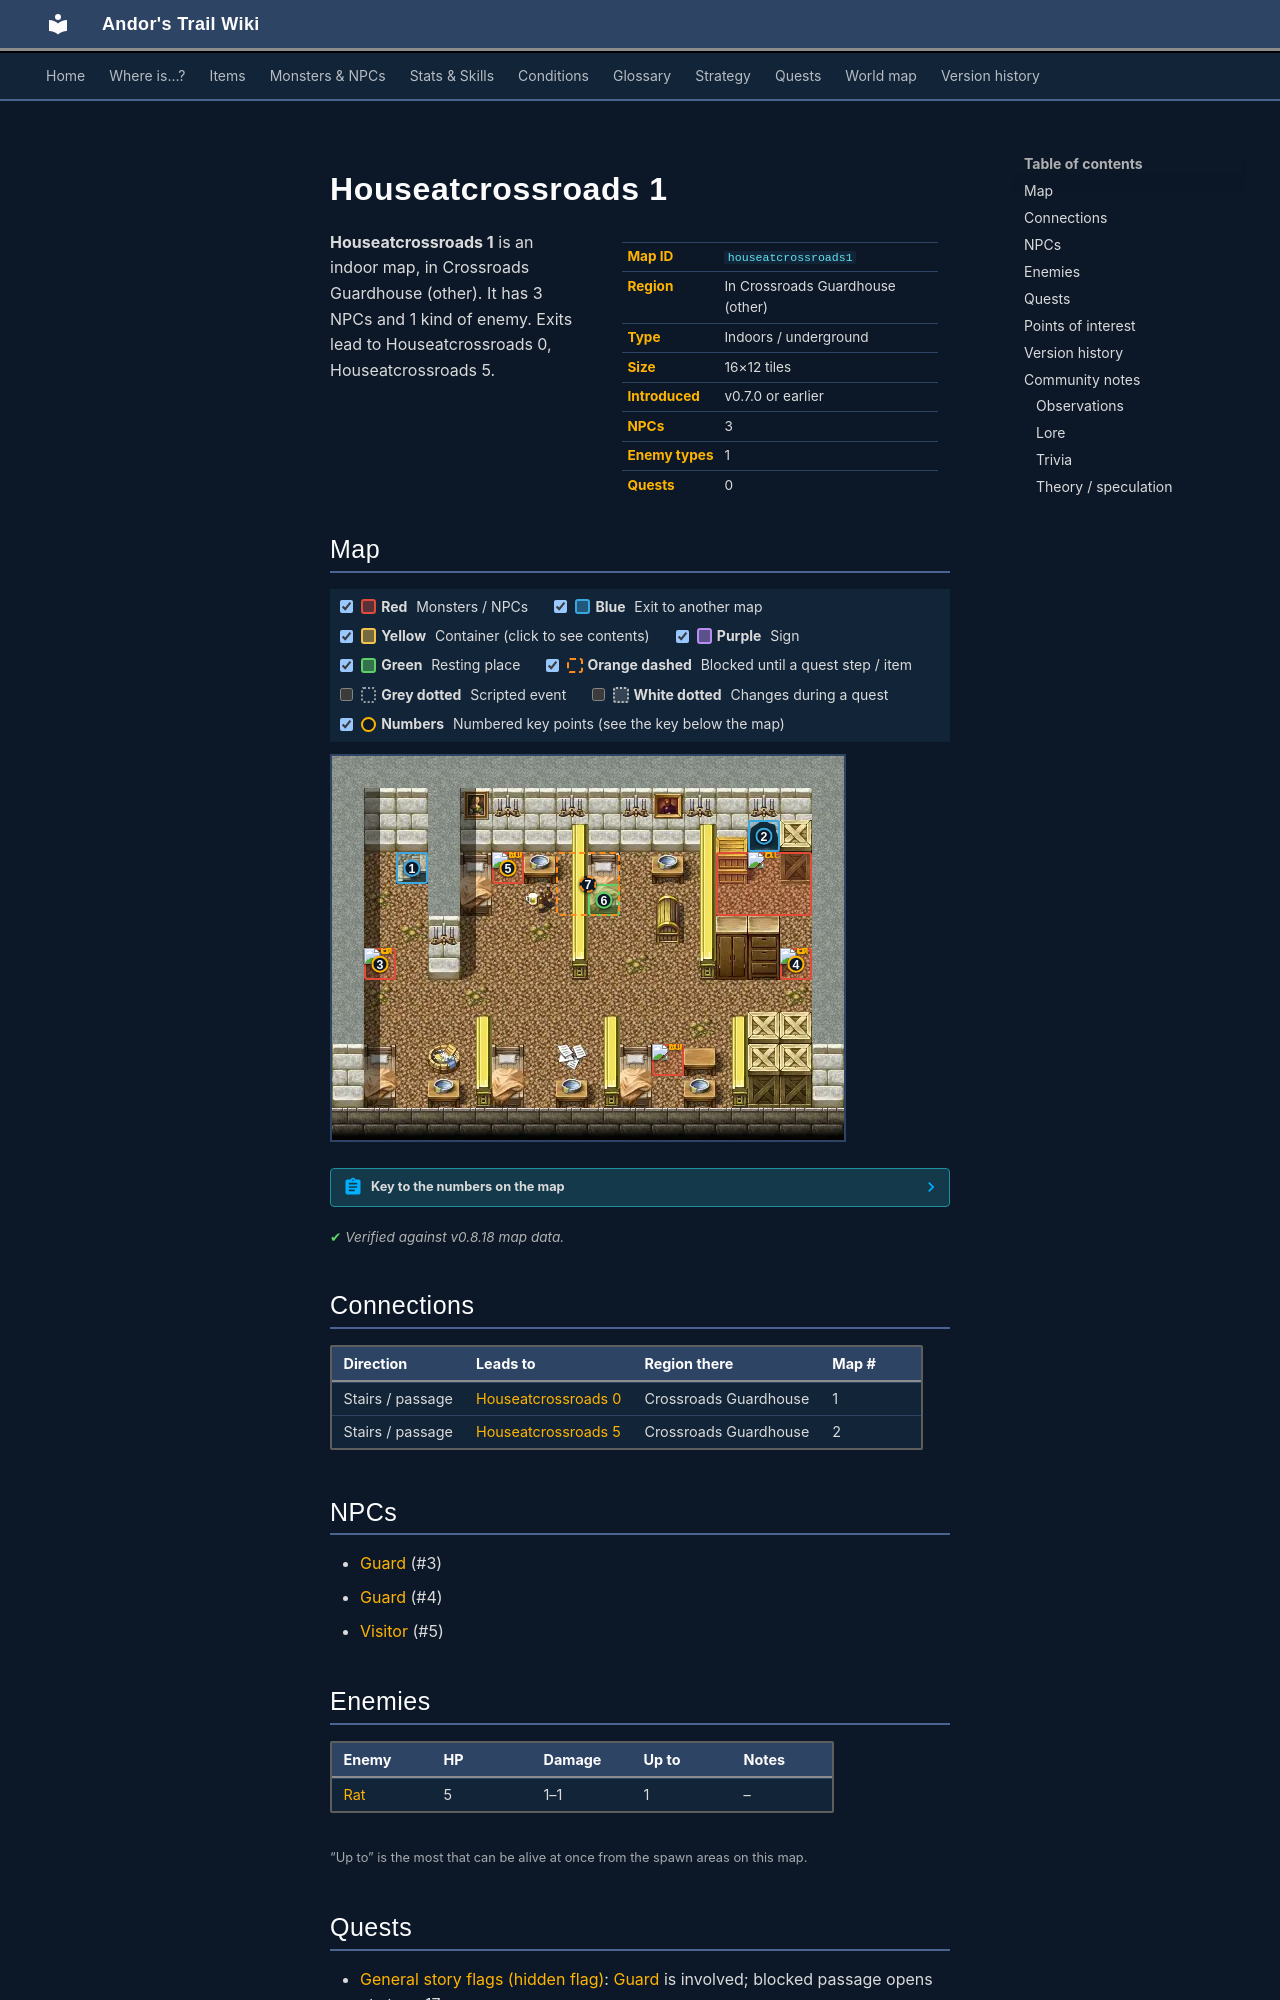

repository: asdfghjkl628/Andor-s-Trail-Wikiiii · page: maps/houseatcrossroads1/index.html · generator: mkdocs

---
description: "Houseatcrossroads 1 is an indoor location in Andor's Trail, in Crossroads Guardhouse (other). NPCs: Guard, Guard, Visitor. Enemies: Rat. Exits to Houseatcrossroads 0, Houseatcrossroads 5."
---

# Houseatcrossroads 1

<div class="infobox" markdown>

| | |
|---|---|
| **Map ID** | `houseatcrossroads1` |
| **Region** | In Crossroads Guardhouse (other) |
| **Type** | Indoors / underground |
| **Size** | 16×12 tiles |
| **Introduced** | v0.7.0 or earlier |
| **NPCs** | 3 |
| **Enemy types** | 1 |
| **Quests** | 0 |

</div>

**Houseatcrossroads 1** is an indoor map, in Crossroads Guardhouse (other). It has 3 NPCs and 1 kind of enemy. Exits lead to Houseatcrossroads 0, Houseatcrossroads 5.

## Map

<div class="map-legend" markdown="0"><label class="lg"><input type="checkbox" data-t="spawn" checked><span class="sw sw-spawn"></span><b>Red</b>&nbsp;Monsters / NPCs</label><label class="lg"><input type="checkbox" data-t="mapchange" checked><span class="sw sw-mapchange"></span><b>Blue</b>&nbsp;Exit to another map</label><label class="lg"><input type="checkbox" data-t="container" checked><span class="sw sw-container"></span><b>Yellow</b>&nbsp;Container (click to see contents)</label><label class="lg"><input type="checkbox" data-t="sign" checked><span class="sw sw-sign"></span><b>Purple</b>&nbsp;Sign</label><label class="lg"><input type="checkbox" data-t="rest" checked><span class="sw sw-rest"></span><b>Green</b>&nbsp;Resting place</label><label class="lg"><input type="checkbox" data-t="key" checked><span class="sw sw-key"></span><b>Orange dashed</b>&nbsp;Blocked until a quest step / item</label><label class="lg"><input type="checkbox" data-t="script"><span class="sw sw-script"></span><b>Grey dotted</b>&nbsp;Scripted event</label><label class="lg"><input type="checkbox" data-t="replace"><span class="sw sw-replace"></span><b>White dotted</b>&nbsp;Changes during a quest</label><label class="lg"><input type="checkbox" data-t="pin" checked><span class="sw sw-pin"></span><b>Numbers</b>&nbsp;Numbered key points (see the key below the map)</label></div>

<div class="map-wrap hide-script hide-replace" markdown="0"><img src="../../assets/maps/houseatcrossroads1.webp" alt="Map of Houseatcrossroads 1" width="512" height="384" loading="lazy"><a id="place-up" class="mo mo-mapchange" href="../houseatcrossroads0/#place-down" title="Exit to Houseatcrossroads 0" style="left:12.500%;top:25.000%;width:6.250%;height:8.333%"></a><span class="mo mo-rest" title="Resting place (respawn point)" style="left:50.000%;top:33.333%;width:6.250%;height:8.333%"></span><a id="place-north" class="mo mo-mapchange" href="../houseatcrossroads5/#place-south" title="Exit to Houseatcrossroads 5" style="left:81.250%;top:16.667%;width:6.250%;height:8.333%"></a><span class="mo mo-spawn" title="Spawns: Visitor" style="left:31.250%;top:25.000%;width:6.250%;height:8.333%"></span><span class="mo mo-spawn" title="Spawns: Guard" style="left:6.250%;top:50.000%;width:6.250%;height:8.333%"></span><span class="mo mo-spawn" title="Spawns: Guard" style="left:87.500%;top:50.000%;width:6.250%;height:8.333%"></span><span class="mo mo-spawn" title="Spawns: Visitor" style="left:62.500%;top:75.000%;width:6.250%;height:8.333%"></span><span class="mo mo-spawn" title="Spawns: Rat" style="left:75.000%;top:25.000%;width:18.750%;height:16.667%"></span><a class="mo mo-key" href="../../quests/nondisplay/#stage-17" title="Unlocked during the quest: hidden story flag “nondisplay” (stage 17: “Sleeping quarters in Crossroads1”)" style="left:43.750%;top:25.000%;width:12.500%;height:16.667%"></a><a class="mob" href="../../monsters/crossroads_guest/" title="Visitor" style="left:31.250%;top:25.000%;width:6.250%;height:8.333%"><img src="../../assets/icons/monsters/monsters_rltiles1_83.png" alt="Visitor"></a><a class="mob" href="../../monsters/guard/#v-crossroads_sleepguard" title="Guard" style="left:6.250%;top:50.000%;width:6.250%;height:8.333%"><img src="../../assets/icons/monsters/monsters_rltiles1_76.png" alt="Guard"></a><a class="mob" href="../../monsters/guard/#v-crossroads_backguard" title="Guard" style="left:87.500%;top:50.000%;width:6.250%;height:8.333%"><img src="../../assets/icons/monsters/monsters_rltiles1_76.png" alt="Guard"></a><a class="mob" href="../../monsters/crossroads_guest/" title="Visitor" style="left:62.500%;top:75.000%;width:6.250%;height:8.333%"><img src="../../assets/icons/monsters/monsters_rltiles1_83.png" alt="Visitor"></a><a class="mob" href="../../monsters/vermin0/#v-crossroads_rat" title="Rat" style="left:81.250%;top:25.000%;width:6.250%;height:8.333%"><img src="../../assets/icons/monsters/monsters_rats_0.png" alt="Rat"></a><a class="pin pin-exit" href="#key-1" style="left:15.625%;top:29.167%" title="Exit (stairs / passage): to [Houseatcrossroads 0](houseatcrossroads0.md)">1</a><a class="pin pin-exit" href="#key-2" style="left:84.375%;top:20.833%" title="Exit (stairs / passage): to [Houseatcrossroads 5](houseatcrossroads5.md)">2</a><a id="pin-npc-crossroads_sleepguard" class="pin pin-npc" href="#key-3" style="left:9.375%;top:54.167%" title="[Guard](../../monsters/guard.md#v-crossroads_sleepguard): NPC">3</a><a id="pin-npc-crossroads_backguard" class="pin pin-npc" href="#key-4" style="left:90.625%;top:54.167%" title="[Guard](../../monsters/guard.md#v-crossroads_backguard): NPC">4</a><a id="pin-npc-crossroads_guest" class="pin pin-npc" href="#key-5" style="left:34.375%;top:29.167%" title="[Visitor](../../monsters/crossroads_guest.md): NPC">5</a><a class="pin pin-rest" href="#key-6" style="left:53.125%;top:37.500%" title="Resting place: Rest here to heal and set your respawn point">6</a><a class="pin pin-key" href="#key-7" style="left:50.000%;top:33.333%" title="Blocked passage: Unlocked during the quest: hidden story flag “nondisplay” (stage 17: “Sleeping quarters in Crossroads1”)">7</a></div>

??? abstract "Key to the numbers on the map"

    | # | What | Details |
    |---|---|---|
    | <span id="key-1"></span>1 | Exit (stairs / passage) | to [Houseatcrossroads 0](houseatcrossroads0.md) |
    | <span id="key-2"></span>2 | Exit (stairs / passage) | to [Houseatcrossroads 5](houseatcrossroads5.md) |
    | <span id="key-3"></span>3 | [Guard](../monsters/guard.md#v-crossroads_sleepguard) | NPC |
    | <span id="key-4"></span>4 | [Guard](../monsters/guard.md#v-crossroads_backguard) | NPC |
    | <span id="key-5"></span>5 | [Visitor](../monsters/crossroads_guest.md) | NPC |
    | <span id="key-6"></span>6 | Resting place | Rest here to heal and set your respawn point |
    | <span id="key-7"></span>7 | Blocked passage | Unlocked during the quest: hidden story flag “nondisplay” (stage 17: “Sleeping quarters in Crossroads1”) |


<p class="verified">Verified against v0.8.18 map data.</p>

## Connections

| Direction | Leads to | Region there | Map # |
|---|---|---|---|
| Stairs / passage | [Houseatcrossroads 0](houseatcrossroads0.md) | Crossroads Guardhouse | 1 |
| Stairs / passage | [Houseatcrossroads 5](houseatcrossroads5.md) | Crossroads Guardhouse | 2 |

## NPCs

- [Guard](../monsters/guard.md#v-crossroads_sleepguard) (#3)
- [Guard](../monsters/guard.md#v-crossroads_backguard) (#4)
- [Visitor](../monsters/crossroads_guest.md) (#5)
